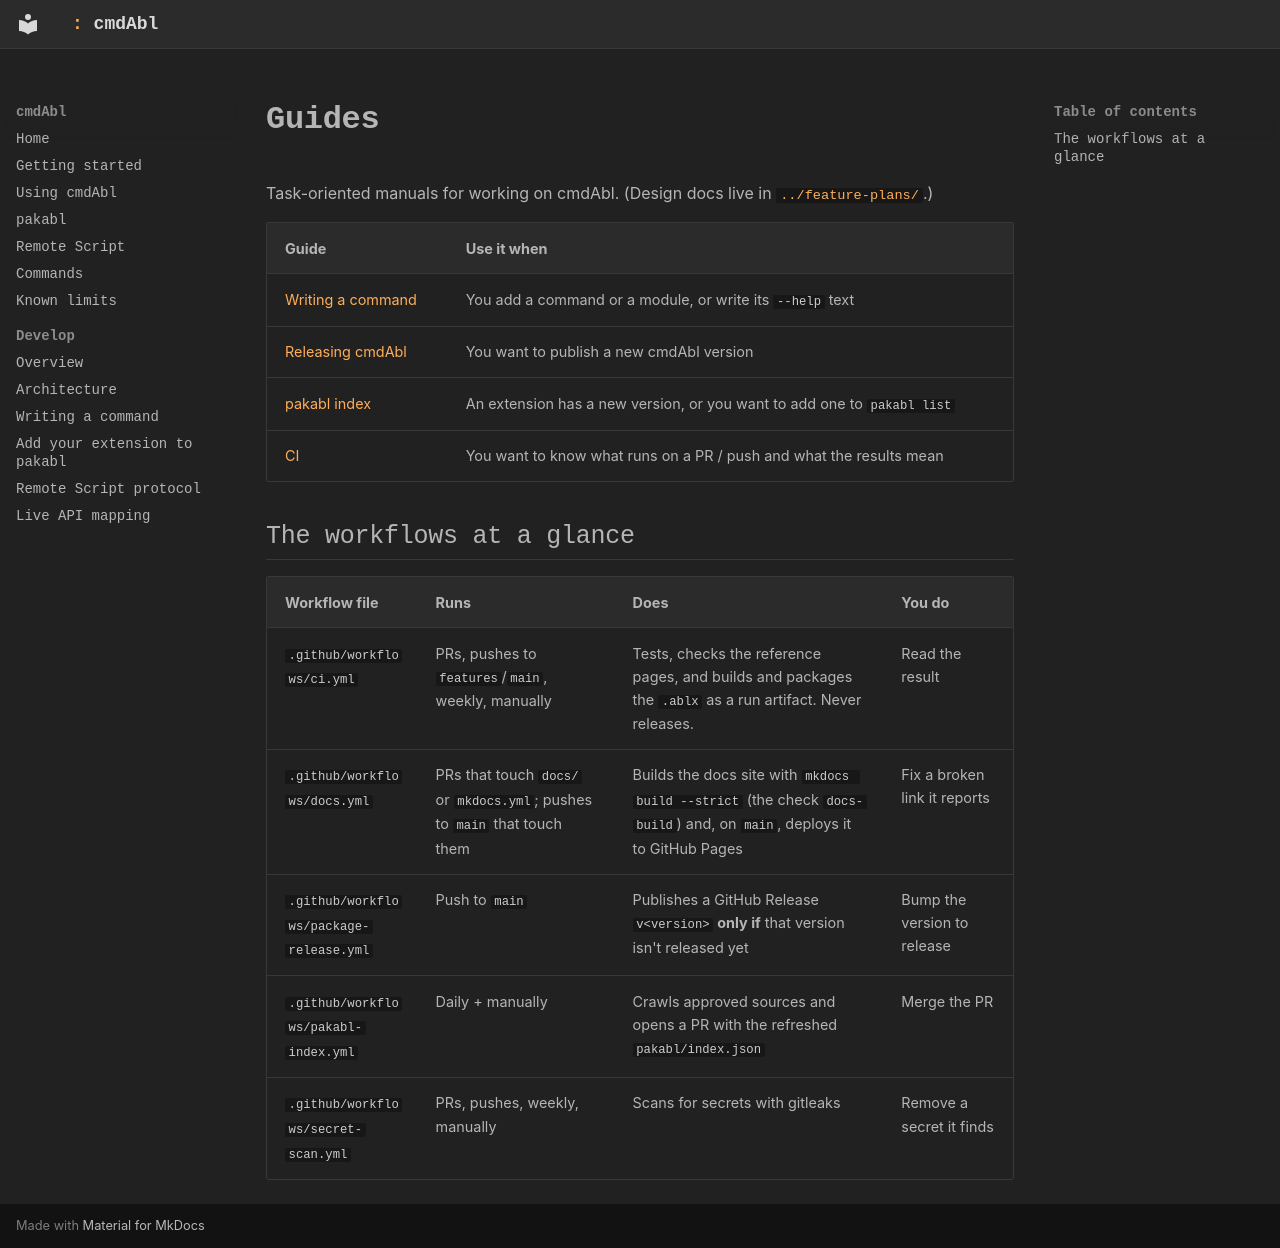

repository: MarvinHauke/cmdAbl · page: guides/index.html · generator: mkdocs

# Guides

Task-oriented manuals for working on cmdAbl. (Design docs live in
[`../feature-plans/`](https://github.com/MarvinHauke/cmdAbl/blob/main/docs/feature-plans/README.md).)

| Guide | Use it when |
|---|---|
| [Writing a command](command-authoring.md) | You add a command or a module, or write its `--help` text |
| [Releasing cmdAbl](release-cmdabl.md) | You want to publish a new cmdAbl version |
| [pakabl index](pakabl-index.md) | An extension has a new version, or you want to add one to `pakabl list` |
| [CI](ci.md) | You want to know what runs on a PR / push and what the results mean |

## The workflows at a glance

| Workflow file | Runs | Does | You do |
|---|---|---|---|
| `.github/workflows/ci.yml` | PRs, pushes to `features`/`main`, weekly, manually | Tests, checks the reference pages, and builds and packages the `.ablx` as a run artifact. Never releases. | Read the result |
| `.github/workflows/docs.yml` | PRs that touch `docs/` or `mkdocs.yml`; pushes to `main` that touch them | Builds the docs site with `mkdocs build --strict` (the check `docs-build`) and, on `main`, deploys it to GitHub Pages | Fix a broken link it reports |
| `.github/workflows/package-release.yml` | Push to `main` | Publishes a GitHub Release `v<version>` **only if** that version isn't released yet | Bump the version to release |
| `.github/workflows/pakabl-index.yml` | Daily + manually | Crawls approved sources and opens a PR with the refreshed `pakabl/index.json` | Merge the PR |
| `.github/workflows/secret-scan.yml` | PRs, pushes, weekly, manually | Scans for secrets with gitleaks | Remove a secret it finds |
